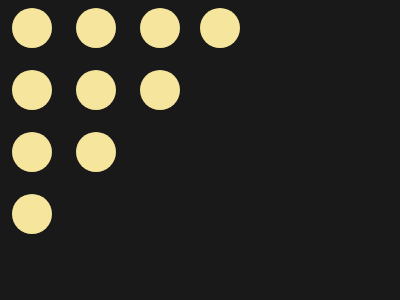

Write the HTML and CSS that draws this image.


<!-- https://cssbattle.dev/play/109 --> 


&nbsp;<div></div>&nbsp;&nbsp;&nbsp;&nbsp;
&nbsp;<div></div>&nbsp;&nbsp;&nbsp;&nbsp;
&nbsp;<div></div>&nbsp;&nbsp;&nbsp;&nbsp;  
<div></div>&nbsp;&nbsp;&nbsp;&nbsp;&nbsp;  </br></br>
&nbsp;<div></div>&nbsp;&nbsp;&nbsp;&nbsp;  
&nbsp;<div></div>&nbsp;&nbsp;&nbsp;&nbsp;  
&nbsp;<div></div>&nbsp;&nbsp;&nbsp;&nbsp; </br></br>  
&nbsp;<div></div>&nbsp;&nbsp;&nbsp;&nbsp;  
&nbsp;<div></div>&nbsp;&nbsp;&nbsp;&nbsp;  <br></br>
&nbsp;<div></div>&nbsp;&nbsp;&nbsp;&nbsp;

<!--border-radius: 50%, and display: inline-block -> 
 https://www.w3schools.com/howto/howto_css_circles.asp
-->

<style>
  *{ background: #191919;}
  div{
    width: 40px;
    height: 40px;
    background-color: #F6E59C; 
    border-radius: 50%;  
    display: inline-block;  
  }
</style>

<!-- OBJECTIVE -->
<!-- Write HTML/CSS in this editor and replicate the given target image in the least code possible. What you write here, renders as it is -->

<!-- SCORING -->
<!-- The score is calculated based on the number of characters you use (this comment included :P) and how close you replicate the image. Read the FAQS (https://cssbattle.dev/faqs) for more info. -->

<!-- IMPORTANT: remove the comments before submitting -->